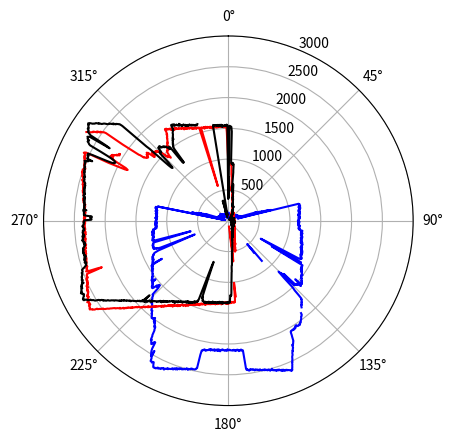

Source code (Python):
TOP_DATA = [86,
88,
72,
84,
124,
97,
83,
90,
83,
84,
93,
121,
79,
89,
82,
89,
83,
92,
94,
84,
92,
77,
77,
88,
81,
104,
74,
91,
88,
83,
76,
83,
89,
83,
89,
83,
85,
75,
65,
78,
85,
82,
86,
68,
79,
90,
105,
77,
80,
54,
64,
88,
80,
82,
88,
89,
86,
86,
90,
67,
85,
55,
92,
80,
95,
76,
91,
81,
98,
88,
94,
90,
87,
91,
89,
77,
76,
74,
86,
87,
84,
86,
89,
83,
87,
79,
101,
103,
101,
82,
100,
95,
103,
76,
84,
95,
101,
85,
94,
89,
106,
89,
98,
94,
91,
101,
97,
82,
89,
89,
86,
82,
71,
89,
101,
90,
85,
96,
101,
88,
100,
85,
94,
105,
95,
102,
101,
91,
99,
92,
87,
83,
87,
93,
83,
116,
93,
92,
87,
97,
91,
93,
99,
103,
94,
88,
99,
85,
93,
94,
90,
96,
93,
79,
105,
86,
98,
83,
100,
106,
89,
90,
91,
82,
100,
80,
83,
94,
88,
82,
75,
82,
97,
86,
85,
99,
96,
83,
88,
92,
82,
85,
88,
81,
82,
88,
120,
92,
71,
82,
95,
95,
83,
89,
85,
67,
121,
96,
75,
85,
95,
84,
82,
79,
65,
94,
93,
86,
93,
88,
87,
90,
86,
97,
94,
84,
103,
103,
101,
101,
96,
94,
97,
105,
100,
104,
109,
106,
99,
108,
100,
91,
102,
108,
117,
104,
126,
129,
116,
114,
113,
120,
122,
122,
129,
115,
128,
117,
121,
116,
124,
144,
139,
119,
135,
120,
125,
138,
144,
152,
137,
141,
148,
138,
144,
152,
150,
158,
153,
155,
145,
161,
145,
132,
151,
158,
148,
149,
162,
150,
142,
156,
165,
164,
142,
157,
153,
155,
147,
161,
144,
160,
148,
165,
157,
175,
163,
157,
165,
161,
152,
154,
156,
154,
137,
159,
150,
167,
142,
144,
151,
160,
140,
152,
151,
146,
150,
152,
147,
153,
151,
171,
147,
134,
150,
142,
149,
157,
162,
163,
156,
168,
175,
198,
190,
201,
203,
192,
191,
206,
205,
186,
192,
193,
199,
194,
199,
200,
185,
181,
210,
181,
197,
209,
189,
203,
218,
233,
235,
240,
264,
276,
347,
406,
430,
472,
450,
463,
479,
522,
517,
527,
565,
560,
557,
650,
654,
650,
595,
718,
170,
155,
1173,
1170,
1171,
1188,
1177,
1174,
1174,
1181,
1175,
1168,
1191,
1176,
1173,
1158,
1173,
1184,
1169,
1164,
1188,
1175,
1161,
1168,
1166,
1160,
1170,
1149,
1151,
1164,
1156,
1160,
1147,
1159,
1173,
1158,
1152,
1162,
1156,
1153,
1150,
1147,
1166,
1169,
1142,
1151,
1137,
1151,
1145,
1137,
1160,
1159,
1146,
1155,
1162,
1148,
1142,
1141,
1156,
1147,
1140,
1160,
1154,
1146,
1144,
1140,
1142,
1144,
1139,
1129,
1127,
1145,
1139,
1151,
1156,
1153,
1135,
1145,
1145,
1152,
1135,
1135,
1132,
1141,
1137,
1141,
1137,
1148,
1158,
1143,
1138,
1162,
1149,
1156,
1152,
1155,
1148,
1156,
1160,
1153,
1144,
1156,
1161,
1149,
1167,
1165,
1162,
1183,
1203,
1214,
1209,
1198,
1194,
1202,
1190,
1213,
1194,
1205,
1207,
1222,
1209,
1214,
1195,
1213,
1217,
1209,
1207,
1203,
1201,
1214,
1226,
1220,
1226,
1231,
1220,
1223,
1219,
1206,
1232,
1231,
1223,
1219,
1222,
1223,
1222,
1221,
1216,
1241,
1237,
1221,
1226,
1234,
1252,
1243,
1224,
1230,
1244,
1259,
1265,
1255,
1252,
1259,
1252,
1265,
1258,
1256,
1257,
1254,
1266,
1252,
1275,
1248,
1273,
1256,
1260,
1280,
1281,
1263,
1268,
1283,
1294,
1282,
1277,
1299,
1304,
1284,
1299,
1288,
1310,
1309,
1303,
1300,
1303,
1291,
1306,
1313,
1313,
1292,
1305,
1314,
1308,
1307,
1321,
1313,
1329,
1317,
1339,
1338,
1333,
1334,
1322,
1303,
824,
700,
646,
601,
647,
710,
916,
1355,
1363,
1315,
835,
819,
986,
1404,
1402,
1402,
1398,
1410,
1405,
1401,
1416,
1409,
1412,
1416,
1410,
1429,
1424,
1413,
1435,
1440,
1451,
1438,
1452,
1443,
1454,
1458,
1466,
1473,
1478,
1493,
1482,
1473,
1482,
1487,
1483,
1491,
1490,
1491,
1514,
1504,
1511,
1524,
1526,
1531,
1539,
1532,
1545,
1551,
1559,
1548,
1554,
1573,
1565,
1570,
1443,
1489,
1547,
1572,
1584,
1531,
1530,
1529,
1512,
1529,
1500,
1513,
1503,
1247,
1311,
1499,
1480,
1312,
1203,
1224,
1196,
1160,
1223,
1303,
1485,
1533,
1560,
1656,
1729,
1744,
1738,
1754,
1770,
1776,
1781,
1775,
1787,
1797,
1814,
1803,
1805,
1817,
1833,
1841,
-1,
848,
598,
582,
586,
487,
622,
660,
-1,
1908,
1936,
1939,
1948,
1952,
1952,
1964,
1979,
1985,
1988,
1994,
2000,
2008,
2021,
2021,
2021,
2034,
2038,
2033,
2051,
2042,
2048,
2046,
2047,
2048,
2034,
2021,
2024,
2033,
2027,
2048,
2054,
2043,
2048,
2062,
2052,
2052,
2064,
2058,
2053,
2058,
2058,
2057,
2065,
2063,
2079,
2121,
2149,
2185,
2220,
2226,
2242,
2254,
2265,
2276,
2265,
2315,
2322,
2334,
2358,
2352,
2374,
2384,
2414,
2425,
2434,
2453,
2480,
2489,
2519,
2522,
2554,
2569,
2593,
2608,
2636,
2630,
2646,
2630,
2626,
2618,
2613,
2610,
2611,
2597,
2604,
2594,
2591,
2604,
2583,
2577,
2593,
2570,
2587,
2568,
2572,
2560,
2552,
2563,
2549,
2552,
2545,
2561,
2542,
2544,
2536,
2539,
2530,
2533,
2504,
2514,
2519,
2521,
2527,
2516,
2502,
2511,
2501,
2510,
2498,
2499,
2499,
2483,
2496,
2491,
2482,
2483,
2488,
2484,
2484,
2477,
2466,
2479,
2474,
2474,
2462,
2464,
2462,
2463,
2453,
2454,
2466,
2457,
2448,
2442,
2450,
2448,
2445,
2434,
2442,
2440,
2456,
2443,
2450,
2439,
2426,
2439,
2415,
2261,
2118,
2115,
2115,
2120,
2100,
2112,
2112,
2106,
2118,
2123,
2115,
2099,
2105,
2098,
2105,
2103,
2118,
2110,
2100,
2108,
2096,
2103,
2109,
2103,
2104,
2106,
2104,
2100,
2102,
2094,
2095,
2104,
2102,
2103,
2086,
2108,
2099,
2108,
2108,
2110,
2100,
2105,
2105,
2102,
2096,
2090,
2105,
2098,
2100,
2105,
2123,
2109,
2107,
2095,
2117,
2098,
2119,
2098,
2102,
2115,
2109,
2104,
2124,
2100,
2114,
2117,
2107,
2118,
2116,
2109,
2103,
2126,
2111,
2106,
2110,
2114,
2123,
2127,
2125,
2130,
2134,
2133,
2143,
2128,
2126,
2124,
2134,
2141,
2138,
2148,
2150,
2219,
2447,
2449,
2468,
2471,
2476,
2475,
2475,
2478,
2479,
2472,
2481,
2475,
2490,
2490,
2493,
2488,
2508,
2503,
2490,
2489,
2502,
2513,
2508,
2507,
2518,
2521,
2523,
2528,
2518,
2526,
2520,
2537,
2527,
2529,
2544,
2555,
2536,
2537,
2562,
2551,
2550,
2555,
2576,
2568,
2561,
2577,
2582,
2583,
2587,
2588,
2595,
2603,
2587,
2600,
2609,
2610,
2613,
2633,
2625,
2611,
2622,
2628,
2625,
2647,
2645,
2641,
2646,
2658,
2644,
2649,
2664,
2670,
2673,
2667,
2673,
2673,
2669,
2647,
2626,
2598,
2596,
2601,
2616,
2604,
2597,
2604,
2556,
2542,
2431,
2529,
2504,
2491,
2474,
2450,
2414,
2305,
2302,
2307,
2341,
2342,
2361,
2343,
2338,
2322,
2296,
2310,
2287,
2242,
2230,
2191,
2145,
2136,
2104,
2090,
2088,
2102,
2081,
2062,
2052,
2035,
2049,
2044,
2013,
2032,
1998,
1976,
1983,
1995,
2009,
2000,
2003,
2012,
2007,
1992,
1987,
1971,
1961,
1953,
1960,
1939,
1929,
1912,
1921,
1919,
1914,
1898,
1886,
1879,
1865,
1865,
1848,
1848,
1832,
1827,
1827,
1831,
1824,
1808,
1804,
1784,
1783,
1778,
1762,
1757,
1753,
1734,
1727,
1720,
1717,
1719,
1644,
1578,
1555,
1539,
1544,
1525,
1583,
1577,
1569,
1559,
1594,
1633,
1648,
1649,
1650,
1642,
1626,
1638,
1615,
1604,
1610,
1600,
1588,
1587,
1596,
1594,
1516,
1550,
1570,
1580,
1579,
1564,
1574,
1548,
1551,
1555,
1541,
1546,
1525,
1530,
1521,
1518,
1516,
1508,
1497,
1503,
1502,
1500,
1494,
1487,
1483,
1482,
1474,
1476,
1481,
1475,
1463,
1450,
1461,
1457,
1459,
1455,
1460,
1434,
1437,
1433,
1436,
1429,
1449,
1434,
1361,
1243,
1416,
1417,
1404,
1406,
1397,
1393,
1399,
1390,
1390,
1378,
1382,
1363,
1386,
1374,
1370,
1378,
1366,
1360,
1364,
1372,
1360,
1356,
1360,
1348,
1338,
1344,
1339,
1326,
1326,
1321,
1311,
1294,
1255,
1233,
964,
699,
593,
590,
725,
1072,
1184,
1218,
1250,
1244,
1295,
1291,
1280,
1277,
1284,
1300,
1300,
1297,
1293,
1283,
1283,
1291,
1289,
1297,
1288,
1281,
1276,
1287,
1279,
1280,
1271,
1271,
1268,
1254,
860,
689,
637,
709,
918,
1252,
1269,
1274,
1251,
1252,
1272,
1266,
1263,
1260,
1258,
1247,
1263,
1249,
1254,
1243,
1248,
1233,
1239,
1244,
1254,
1244,
1255,
1240,
1246,
1252,
1231,
1224,
1251,
1239,
1239,
1234,
1222,
1254,
1254,
1238,
1220,
1245,
1226,
1233,
1219,
1224,
1227,
1232,
1201,
1186,
1194,
1179,
1168,
1171,
1190,
1183,
1178,
1175,
1181,
1163,
1171,
1178,
1191,
1175,
1175,
1167,
1179,
1192,
1169,
1182,
1179,
1186,
1161,
1169,
1161,
1174,
1189,
1172,
1173,
1176,
1175,
1180,
1167,
1175,
1168,
1175,
1173,
1176,
1163,
1161,
1166,
1191,
1165,
1170,
1166,
1168,
1179,
1156,
1171,
1162,
1172,
1170,
1167,
1179,
1174,
1175,
1167,
1162,
1186,
1178,
1183,
1162,
1166,
1165,
1173,
1173,
1174,
1184,
1195,
1186,
1166,
1165,
1182,
1175,
1182,
1173,
1179,
1185,
1200,
1177,
1190,
1185,
1204,
1191,
1191,
-1,
112,
1171,
86,
79,
63,
97,
614,
554,
565,
596,
51,
74,
524,
537,
478,
488,
459,
450,
465,
414,
431,
395,
381,
396,
384,
394,
361,
363,
270,
112,
99,
103,
105,
94,
102,
81,
94,
106,
89,
96,
92,
98,
99,
79,
97,
108,
78,
90,
91,
82,
89,
85,
87,
95,
127,
83,
97,
92,
107,
125,
143,
135,
132,
147,
136,
159,
173,
150,
167,
157,
175,
160,
172,
169,
164,
160,
133,
122,
129,
136,
143,
153,
151,
125,
139,
140,
140,
124,
129,
140,
145,
137,
132,
138,
142,
144,
140,
157,
148,
149,
142,
142,
140,
132,
158,
145,
157,
152,
151,
156,
151,
138,
148,
148,
158,
145,
149,
148,
145,
153,
158,
142,
156,
154,
154,
150,
167,
144,
150,
155,
168,
151,
145,
153,
162,
159,
144,
149,
167,
166,
152,
156,
153,
138,
159,
147,
155,
148,
148,
160,
160,
151,
144,
128,
136,
143,
132,
143,
121,
138,
136,
142,
145,
137,
137,
124,
135,
124,
137,
139,
117,
122,
130,
125,
116,
120,
130,
114,
103,
123,
136,
116,
127,
120,
122,
120,
117,
113,
96,
132,
122,
89,
111,
94,
99,
115,
122,
97,
100,
121,
113,
116,
110,
123,
98,
91,
105,
95,
100,
98,
99,
117,
125,
90,
116,
114,
95,
100,
109,
100,
91,
107,
95,
99,
109,
109,
120,
104,
106,
89,
103,
82,
99,
88,
78,
85,
91,
87,
93,
86,
100,
107,
96,
104,
101,
82,
81,
104,
115,
95,
96,
90,
102,
94,
109,
97,
103,
96,
99,
97,
100,
98,
97,
105,
102,
106,
95,
106,
110,
114,
110,
112,
102,
93,
101,
88,
98,
84,
94,
114,
112,
101,
105,
90,
97,
93,
102,
94,
97,
87,
107,
87,
86,
78,
87,
89,
83,
70,
96,
91,
74,
74,
59,
92,
80,
85,
90,
68,
100,
84,
79,
77,
93,
78,
92,
95,
69,
95,
93,
86,
81,
46,
90,
89,
94,
78,
77,
81,
88,
95,
77,
87,
74,
95,
82,
92,
91,
100,
86,
85,
80,
78,
96,
87,
95,
83,
78,
83,
96,
101,
100,
94,
81,
84,
83,
82,
92,
81,
80,
93,
87,
94,
89,
79,
87,
86,
85,
82,
84,
93,
79,
71,
103,
97,
92,
83,
92,
77,
100,
82,
93,
113,
83,
94,
97,
80,
91,
111,
90,
88,
88,
88,
85,
130]
RIGHT_DATA = [406,
681,
374,
1540,
1541,
1538,
1537,
1532,
1521,
1525,
1489,
1449,
1127,
980,
947,
939,
926,
934,
936,
942,
920,
925,
940,
910,
928,
917,
922,
898,
816,
793,
671,
554,
480,
477,
487,
512,
572,
602,
587,
586,
578,
551,
529,
522,
498,
478,
470,
478,
469,
450,
424,
421,
405,
372,
388,
401,
370,
348,
365,
361,
361,
365,
355,
348,
346,
332,
314,
310,
301,
291,
289,
281,
300,
280,
276,
282,
275,
256,
278,
249,
251,
244,
250,
266,
248,
250,
239,
248,
244,
244,
251,
239,
234,
227,
242,
235,
243,
233,
238,
244,
230,
225,
217,
212,
203,
199,
200,
186,
189,
195,
183,
201,
182,
180,
187,
182,
181,
176,
193,
179,
167,
157,
180,
178,
166,
158,
171,
154,
170,
161,
159,
155,
157,
161,
149,
165,
162,
153,
156,
149,
145,
137,
141,
147,
139,
136,
131,
140,
131,
128,
105,
111,
130,
108,
121,
113,
99,
107,
103,
113,
103,
86,
93,
93,
78,
88,
71,
85,
116,
93,
74,
69,
60,
70,
62,
65,
65,
70,
50,
95,
87,
56,
61,
49,
41,
47,
40,
46,
66,
56,
33,
37,
62,
36,
54,
39,
53,
40,
32,
39,
33,
29,
38,
35,
37,
28,
46,
35,
34,
34,
29,
24,
49,
46,
39,
36,
39,
40,
52,
35,
58,
43,
48,
35,
38,
24,
42,
33,
31,
69,
31,
28,
52,
41,
29,
57,
53,
38,
30,
50,
28,
31,
37,
42,
41,
35,
50,
40,
42,
46,
34,
36,
42,
50,
40,
33,
36,
32,
35,
39,
35,
36,
37,
32,
34,
47,
50,
40,
31,
38,
60,
52,
37,
49,
45,
44,
43,
50,
41,
49,
49,
37,
41,
39,
41,
43,
43,
40,
45,
55,
55,
52,
58,
45,
59,
57,
55,
56,
61,
52,
63,
51,
54,
52,
64,
48,
48,
49,
65,
60,
63,
64,
71,
65,
49,
72,
53,
78,
66,
85,
77,
72,
65,
66,
90,
79,
60,
103,
67,
99,
73,
89,
87,
80,
80,
67,
83,
72,
69,
82,
72,
71,
85,
79,
62,
76,
73,
65,
74,
70,
106,
87,
74,
73,
68,
92,
70,
62,
73,
71,
81,
68,
63,
79,
68,
60,
84,
65,
99,
54,
85,
84,
82,
74,
78,
69,
68,
83,
74,
75,
79,
71,
81,
76,
81,
70,
74,
65,
60,
66,
67,
80,
63,
71,
78,
66,
68,
70,
76,
71,
61,
71,
68,
70,
70,
57,
70,
64,
61,
66,
63,
66,
67,
65,
66,
65,
53,
64,
63,
65,
74,
64,
70,
55,
64,
69,
62,
71,
50,
77,
70,
58,
83,
71,
73,
70,
77,
62,
73,
61,
80,
69,
61,
77,
60,
72,
69,
74,
73,
75,
69,
75,
98,
67,
78,
75,
76,
93,
63,
77,
78,
70,
61,
66,
69,
68,
79,
74,
71,
69,
78,
80,
75,
77,
64,
76,
74,
77,
75,
84,
70,
72,
105,
89,
69,
80,
62,
70,
78,
75,
83,
69,
80,
72,
43,
62,
57,
59,
68,
63,
67,
81,
68,
68,
55,
66,
58,
76,
111,
82,
74,
85,
75,
66,
72,
82,
67,
68,
81,
84,
67,
85,
83,
84,
83,
67,
76,
77,
76,
76,
109,
70,
87,
65,
71,
89,
64,
78,
80,
77,
68,
63,
75,
87,
80,
72,
70,
66,
63,
102,
64,
62,
71,
60,
60,
96,
59,
73,
74,
53,
71,
64,
61,
57,
72,
60,
46,
66,
68,
64,
73,
60,
85,
64,
51,
65,
80,
65,
52,
67,
71,
55,
57,
80,
76,
67,
105,
76,
79,
84,
77,
76,
65,
74,
74,
72,
99,
90,
65,
72,
84,
64,
76,
73,
98,
90,
90,
71,
77,
103,
82,
81,
77,
90,
69,
71,
81,
98,
62,
67,
89,
103,
78,
76,
79,
93,
89,
74,
89,
72,
87,
85,
102,
67,
81,
97,
72,
78,
86,
80,
94,
92,
84,
89,
109,
81,
87,
79,
86,
80,
96,
96,
77,
115,
86,
94,
84,
85,
85,
76,
87,
93,
85,
81,
84,
80,
107,
100,
74,
92,
102,
124,
88,
86,
110,
110,
98,
95,
102,
91,
90,
97,
93,
92,
81,
81,
96,
86,
92,
119,
95,
80,
92,
93,
86,
102,
82,
109,
108,
105,
108,
98,
89,
92,
108,
115,
107,
103,
87,
104,
114,
96,
115,
93,
92,
95,
97,
106,
131,
107,
109,
134,
94,
112,
109,
98,
109,
108,
106,
116,
128,
118,
105,
108,
113,
111,
132,
113,
99,
103,
114,
129,
128,
124,
140,
127,
139,
152,
154,
138,
150,
147,
152,
153,
150,
154,
144,
143,
153,
148,
161,
141,
157,
148,
152,
159,
151,
153,
154,
148,
157,
150,
157,
152,
143,
152,
150,
151,
159,
150,
133,
163,
157,
163,
157,
151,
150,
135,
152,
170,
160,
167,
177,
172,
174,
171,
189,
181,
171,
190,
199,
211,
205,
195,
206,
185,
219,
207,
189,
204,
198,
220,
223,
224,
211,
221,
225,
236,
229,
257,
256,
256,
269,
274,
267,
259,
249,
246,
271,
256,
272,
272,
259,
267,
268,
267,
275,
288,
284,
292,
284,
300,
309,
321,
316,
320,
327,
344,
365,
368,
375,
374,
383,
384,
397,
412,
417,
434,
435,
437,
442,
466,
482,
489,
503,
509,
493,
514,
521,
528,
552,
594,
590,
613,
637,
662,
671,
725,
726,
733,
753,
827,
840,
875,
919,
970,
1020,
1094,
1171,
1216,
1208,
1218,
1208,
1229,
1278,
1321,
1315,
1330,
1334,
1335,
1339,
1317,
1330,
1325,
1339,
1340,
1327,
1330,
1337,
1328,
1332,
1333,
1330,
1338,
1333,
1334,
1339,
1340,
1326,
1330,
1348,
1332,
1320,
1345,
1325,
1324,
1334,
1333,
1338,
1340,
1347,
1322,
1345,
1330,
1344,
1327,
1344,
1342,
1336,
1336,
1346,
1355,
1347,
1348,
1338,
1351,
1347,
1339,
1338,
1358,
1344,
1340,
1344,
1353,
1352,
1335,
1359,
1365,
1359,
1357,
1357,
1356,
1357,
1369,
1364,
1351,
1359,
1375,
1365,
1353,
1365,
1368,
1370,
1363,
1373,
1367,
1374,
1376,
1386,
1369,
1368,
1367,
1386,
1381,
1375,
1377,
1375,
1365,
1358,
1368,
1364,
1335,
1322,
1306,
1324,
1184,
1030,
795,
729,
709,
760,
786,
972,
1357,
1406,
1390,
1402,
1418,
1420,
1418,
1416,
1439,
1431,
1417,
1433,
1425,
1441,
1436,
1456,
1459,
1444,
1444,
1454,
1462,
1453,
1475,
1454,
1457,
1478,
1471,
1478,
1479,
1459,
1460,
1490,
1474,
1471,
1494,
1485,
1482,
1495,
1489,
1497,
1503,
1502,
1500,
1523,
1510,
1519,
1515,
1519,
1518,
1516,
1528,
1526,
1534,
1537,
1541,
1553,
1535,
1561,
1554,
1559,
1555,
1555,
1585,
1567,
1593,
1575,
1590,
1580,
1593,
1583,
1594,
1595,
1589,
1594,
1602,
1611,
1616,
1622,
1627,
1619,
1630,
1638,
1652,
1652,
1641,
1655,
1664,
1656,
1663,
1662,
1688,
1673,
1672,
1693,
1714,
1692,
1696,
1709,
1715,
1706,
1723,
1735,
1734,
1740,
1756,
1751,
1755,
1759,
1765,
1765,
1775,
1777,
1781,
1802,
1802,
1818,
1812,
1799,
1830,
1829,
1818,
1831,
1856,
1845,
1870,
1860,
1888,
1882,
1887,
1904,
1762,
1841,
1919,
1902,
1928,
1941,
1937,
1940,
1955,
1962,
1963,
1984,
1991,
1993,
2002,
2011,
2016,
2019,
2026,
2045,
2058,
2050,
2068,
2067,
2078,
2086,
2099,
2097,
2118,
2121,
2136,
2128,
2150,
2172,
2163,
2193,
2191,
2205,
2215,
2222,
2232,
2239,
2263,
2265,
2274,
2289,
2297,
2319,
2328,
2336,
2340,
2370,
2379,
2382,
2410,
2406,
2414,
2424,
2454,
2456,
2466,
2486,
2516,
2528,
2535,
2543,
2563,
2574,
2577,
2609,
2627,
2630,
2636,
2678,
2683,
2670,
2680,
2668,
2662,
2645,
2642,
2638,
2643,
2631,
2652,
2653,
2668,
2650,
2655,
2640,
2640,
2637,
2633,
2612,
2624,
2622,
2607,
2614,
2596,
2602,
2590,
2557,
2576,
2578,
2569,
2565,
2552,
2568,
2557,
2559,
2553,
2547,
2553,
2544,
2538,
2530,
2531,
2522,
2523,
2528,
2514,
2506,
2505,
2506,
2507,
2495,
2483,
2458,
2450,
2435,
2423,
2417,
2415,
2421,
2405,
2407,
2430,
2421,
2411,
2417,
2425,
2407,
2422,
2398,
2414,
2398,
2409,
2383,
2390,
2409,
2395,
2405,
2407,
2411,
2418,
2399,
2408,
2412,
2411,
2400,
2403,
2394,
2403,
2403,
2397,
2382,
2379,
2371,
2363,
2368,
2359,
2374,
2352,
2362,
2379,
2363,
2370,
2381,
2390,
2397,
2376,
2379,
2375,
2382,
2374,
2361,
2384,
2381,
2354,
2373,
2363,
2362,
2368,
2373,
2374,
2369,
2361,
2370,
2353,
2358,
2346,
2343,
2348,
2359,
2363,
2357,
2374,
2368,
2360,
2352,
2348,
2351,
2347,
2347,
2354,
2349,
2341,
2335,
2338,
2229,
2221,
2226,
2239,
2243,
2219,
2235,
2221,
2299,
2346,
2339,
2350,
2342,
2349,
2345,
2346,
2355,
2355,
2360,
2311,
2360,
2347,
2353,
2341,
2346,
2352,
2349,
2354,
2350,
2341,
2352,
2349,
2355,
2362,
2349,
2355,
2353,
2372,
2365,
2355,
2355,
2369,
2373,
2356,
2379,
2361,
2369,
2388,
2386,
2383,
2368,
2376,
2369,
2383,
2394,
2381,
2392,
2386,
2395,
2387,
2397,
2398,
2389,
2400,
2394,
2398,
2399,
2390,
2405,
2410,
2399,
2401,
2405,
2416,
2428,
2426,
2435,
2430,
2429,
2431,
2439,
2444,
2446,
2432,
2451,
2448,
2448,
2451,
2460,
2464,
2466,
2458,
2472,
2477,
2468,
2472,
2478,
2475,
2487,
2490,
2491,
2482,
2497,
2502,
2503,
2504,
2503,
2510,
2515,
2506,
2518,
2531,
2491,
2471,
2489,
2473,
2412,
2506,
2494,
2504,
2500,
2510,
2502,
2526,
2508,
2523,
2526,
2455,
2321,
2202,
2126,
2086,
2074,
2072,
2061,
2075,
2084,
2099,
2143,
2228,
2357,
2555,
2580,
2590,
2604,
2623,
2614,
2625,
2610,
2645,
2642,
2650,
2664,
2647,
2623,
2258,
2335,
2633,
2655,
2681,
2703,
2697,
2697,
2707,
2729,
2724,
2720,
2733,
2740,
2750,
2759,
2750,
2772,
2761,
2749,
2725,
2705,
2697,
2681,
2677,
2671,
2654,
2628,
2634,
2605,
2586,
2579,
2572,
2563,
2549,
2530,
2514,
2503,
2498,
2499,
2480,
2465,
2460,
2436,
2447,
2418,
2406,
2408,
2393,
2385,
2369,
2362,
2310,
2049,
1794,
1729,
1463,
1328,
1268,
1257,
1247,
1258,
1281,
1326,
1352,
1466,
1561,
1572,
1579,
1581,
1582,
1555,
1578,
1618,
1646,
1621,
1637,
1646,
1636,
1650,
1639,
1609,
1616,
1612,
1606,
1596,
1601,
1607,
1581,
1590,
1588,
1569,
1574,
1565,
1549,
1532,
1515,
1501,
1521,
1531,
1539,
1500,
1281,
1195,
1196,
1235,
1192,
1239,
1453,
1490,
1509,
1506,
1521,
1536,
1529,
1551,
1560,
1561,
1570,
1590,
1587,
1590,
1612,
1593,
1626,
1626,
1638,
1643,
1655,
1661,
1670,
1689,
1696,
1704,
1708,
1727,
1734,
1727,
1795,
1812,
1798,
1796,
1809,
1799,
1775,
1782,
1798,
1774,
1776,
1768,
1773,
1775,
1766,
1753,
1748,
1745,
1757,
1735,
1766,
1758,
1740,
1726,
1717,
1729,
1710,
1723,
1722,
1719,
1725,
1709,
1697,
1692,
1708,
1693,
1681,
1690,
1691,
1693,
1675,
1681,
1676,
1672,
1684,
1687,
1674,
1666,
1671,
1660,
1661,
1668,
1653,
1656,
1657,
1656,
1643,
1645,
1645,
1645,
1636,
1646,
1634,
1635,
1633,
1642,
1648,
-1,
62,
164,
102,
79,
129,
115,
144,
124,
337,
296,
282,
265,
130,
142,
134,
145,
138,
142,
141,
156,
284,
302,
334,
132,
109,
134,
109,
120,
126,
100,
124,
82,
133,
97,
107,
122,
111,
126,
99,
129,
119,
1558,
1572,
-1,
1560,
1557,
1565,
1569,
1565,
1558,
1559,
1556,
1565,
1554,
1563,
1556,
1566,
1542,
1560,
1558,
1558,
1548,
1564,
1549,
1541,
1547,
1563,
1538,
1526,
1555,
1541,
1536,
1543,
1544,
1538,
1545,
1554,
1543,
1546,
1544,
1549,
1541,
1561,
1547,
1550,
353,
706]
LEFT_DATA = [943,
911,
927,
915,
927,
921,
927,
921,
932,
930,
924,
925,
916,
924,
916,
912,
907,
848,
800,
749,
747,
721,
720,
696,
633,
534,
510,
496,
536,
555,
537,
529,
508,
519,
490,
481,
484,
500,
495,
479,
449,
433,
414,
405,
414,
398,
380,
405,
389,
376,
384,
368,
366,
371,
348,
372,
370,
367,
344,
343,
331,
336,
319,
306,
307,
305,
307,
303,
288,
280,
287,
289,
274,
287,
275,
266,
257,
255,
258,
237,
264,
243,
251,
250,
256,
248,
243,
253,
248,
252,
231,
216,
223,
221,
214,
210,
205,
204,
166,
185,
180,
167,
185,
172,
179,
154,
162,
166,
174,
122,
147,
142,
123,
114,
127,
106,
116,
109,
103,
100,
88,
105,
100,
120,
111,
102,
95,
91,
101,
101,
94,
108,
106,
135,
112,
125,
132,
124,
128,
134,
139,
124,
125,
144,
150,
142,
127,
135,
143,
143,
155,
153,
128,
127,
133,
142,
137,
137,
148,
145,
141,
143,
151,
132,
158,
144,
149,
137,
132,
134,
145,
152,
151,
135,
153,
138,
148,
146,
119,
142,
126,
142,
128,
132,
134,
127,
136,
132,
141,
134,
128,
134,
122,
137,
129,
137,
133,
142,
134,
110,
132,
137,
114,
120,
124,
107,
120,
91,
126,
112,
115,
119,
117,
117,
110,
127,
101,
117,
126,
113,
100,
105,
118,
113,
113,
109,
113,
108,
95,
106,
97,
110,
132,
100,
100,
107,
105,
99,
90,
99,
90,
106,
110,
108,
99,
109,
112,
91,
117,
105,
108,
99,
106,
87,
104,
103,
101,
99,
89,
105,
93,
104,
87,
97,
94,
103,
97,
92,
103,
101,
96,
105,
95,
83,
89,
91,
97,
92,
97,
94,
90,
100,
91,
96,
90,
84,
92,
95,
89,
92,
87,
86,
86,
99,
88,
102,
92,
95,
74,
94,
96,
88,
91,
92,
91,
88,
89,
91,
86,
97,
83,
80,
95,
82,
74,
84,
74,
92,
80,
79,
92,
84,
86,
74,
90,
71,
79,
74,
86,
77,
91,
81,
86,
67,
98,
96,
85,
81,
75,
85,
85,
77,
80,
81,
87,
94,
99,
77,
80,
87,
86,
87,
85,
80,
92,
82,
79,
106,
77,
81,
77,
84,
77,
80,
70,
83,
94,
85,
88,
85,
65,
76,
96,
79,
66,
87,
69,
84,
78,
69,
74,
72,
73,
71,
73,
72,
84,
82,
89,
78,
85,
80,
73,
86,
83,
75,
99,
85,
88,
74,
96,
70,
88,
75,
82,
80,
89,
77,
77,
75,
70,
84,
68,
86,
76,
83,
68,
75,
82,
71,
91,
81,
88,
91,
83,
87,
80,
80,
79,
88,
83,
95,
77,
97,
89,
77,
84,
83,
75,
94,
89,
102,
75,
82,
82,
84,
89,
95,
90,
88,
88,
88,
88,
85,
85,
87,
90,
83,
103,
90,
94,
79,
84,
91,
83,
82,
93,
83,
86,
85,
84,
70,
87,
95,
85,
90,
76,
90,
80,
90,
82,
93,
61,
92,
82,
91,
85,
78,
98,
79,
83,
82,
92,
107,
99,
85,
86,
84,
87,
83,
88,
89,
85,
85,
88,
79,
79,
89,
88,
88,
88,
87,
74,
103,
89,
81,
71,
77,
96,
88,
90,
89,
88,
86,
75,
103,
94,
89,
99,
86,
81,
90,
85,
85,
82,
89,
84,
70,
88,
92,
94,
88,
85,
85,
78,
105,
93,
107,
82,
84,
84,
84,
83,
99,
93,
101,
98,
89,
91,
81,
90,
104,
84,
86,
82,
84,
92,
98,
74,
96,
86,
89,
101,
101,
92,
89,
91,
97,
106,
97,
92,
85,
97,
89,
93,
98,
108,
105,
110,
99,
94,
95,
96,
85,
87,
97,
106,
102,
106,
91,
98,
95,
96,
91,
91,
100,
89,
109,
88,
103,
100,
92,
102,
101,
95,
95,
100,
107,
104,
108,
95,
89,
95,
91,
101,
94,
113,
106,
97,
101,
97,
97,
117,
117,
106,
98,
103,
106,
99,
104,
111,
118,
103,
109,
113,
120,
104,
126,
116,
106,
106,
119,
110,
113,
116,
117,
107,
111,
115,
117,
116,
115,
125,
120,
135,
126,
108,
116,
123,
125,
119,
122,
129,
120,
117,
111,
128,
120,
112,
115,
142,
119,
131,
118,
120,
118,
125,
136,
122,
144,
122,
135,
157,
133,
130,
139,
137,
148,
155,
134,
158,
147,
164,
162,
151,
151,
163,
161,
159,
167,
164,
168,
150,
151,
171,
164,
157,
162,
167,
163,
171,
169,
171,
163,
164,
172,
162,
166,
181,
181,
157,
171,
172,
182,
160,
162,
171,
175,
176,
166,
175,
183,
175,
174,
171,
184,
181,
181,
181,
179,
176,
187,
202,
190,
189,
182,
198,
189,
183,
201,
191,
196,
187,
195,
200,
214,
201,
211,
217,
208,
208,
214,
207,
238,
229,
219,
225,
227,
224,
249,
236,
256,
267,
272,
257,
268,
253,
268,
256,
268,
261,
272,
256,
269,
265,
269,
263,
269,
273,
263,
296,
294,
285,
302,
296,
304,
303,
316,
307,
322,
327,
338,
344,
326,
354,
373,
398,
385,
381,
386,
384,
401,
404,
411,
410,
416,
421,
422,
449,
454,
441,
459,
480,
502,
465,
478,
482,
491,
504,
513,
503,
484,
456,
409,
363,
380,
323,
304,
271,
235,
250,
236,
207,
205,
211,
201,
187,
185,
188,
228,
316,
466,
490,
577,
605,
651,
665,
127,
114,
112,
95,
-1,
1234,
1137,
1012,
1090,
1280,
1327,
1319,
1321,
1333,
1330,
1323,
1317,
1327,
1330,
1330,
1326,
1321,
1317,
1329,
1322,
1339,
1317,
1323,
1332,
1330,
1341,
1315,
1337,
1329,
1350,
1318,
1339,
1328,
1332,
1351,
1328,
1346,
1327,
1341,
1329,
1337,
1331,
1336,
1329,
1345,
1341,
1330,
1335,
1341,
1341,
1355,
1336,
1362,
1345,
1342,
1339,
1340,
1345,
1343,
1348,
1353,
1342,
1347,
1357,
1350,
1365,
1351,
1356,
1361,
1349,
1351,
1346,
1375,
1359,
1352,
1359,
1358,
1343,
1371,
1365,
1360,
1366,
1377,
1362,
1379,
1367,
1369,
1384,
1378,
1386,
1365,
1385,
1373,
1392,
1373,
1390,
1388,
1388,
1366,
1385,
1401,
1391,
1393,
1388,
1412,
1397,
1416,
1398,
1396,
1407,
1404,
1404,
1418,
1415,
1419,
1419,
1425,
1413,
1411,
1427,
1432,
1424,
1422,
1451,
1434,
1433,
1444,
1437,
1443,
1454,
1448,
1444,
1450,
1453,
1451,
1471,
1455,
1471,
1459,
1468,
1453,
1479,
1474,
1477,
1479,
1488,
1475,
1495,
1484,
1493,
1489,
1503,
1497,
1513,
1505,
1529,
1526,
1518,
1524,
1528,
1523,
1550,
1537,
1540,
1535,
1535,
1542,
1560,
1546,
1560,
1557,
1557,
1566,
1553,
1562,
1567,
1592,
1582,
1601,
1582,
1605,
1599,
1615,
1598,
1606,
1602,
1614,
1626,
1624,
1624,
1632,
1643,
1631,
1663,
1634,
1641,
1651,
1654,
1656,
1676,
1659,
1669,
1682,
1680,
1691,
1680,
1703,
1700,
1715,
1716,
1718,
1730,
1717,
1747,
1728,
1749,
1754,
1769,
1747,
1771,
1768,
1774,
1779,
1785,
1786,
1803,
1806,
1806,
1820,
1819,
1838,
1826,
1851,
1846,
1844,
1856,
1863,
1880,
1873,
1884,
1889,
1907,
1898,
1920,
1905,
1925,
1930,
1946,
1939,
1958,
1957,
1957,
1984,
1978,
1998,
2000,
2007,
2016,
2016,
2018,
2039,
2044,
2041,
2059,
2062,
2080,
2090,
2106,
2096,
2121,
2120,
2137,
2140,
2155,
2154,
2181,
2179,
2203,
2217,
2209,
2220,
2240,
2253,
2265,
2256,
2277,
2284,
2293,
2306,
2322,
2324,
2334,
2349,
2366,
2376,
2387,
2407,
2417,
2426,
2443,
2463,
2472,
2483,
2484,
2509,
2520,
2533,
2551,
2565,
2565,
2606,
2618,
2636,
2635,
2653,
2672,
2660,
2664,
2654,
2649,
2649,
2653,
2620,
2630,
2633,
2621,
2618,
2633,
2646,
2618,
2618,
2619,
2609,
2606,
2598,
2579,
2593,
2602,
2588,
2595,
2569,
2571,
2556,
2562,
2547,
2550,
2560,
2542,
2553,
2545,
2543,
2523,
2533,
2523,
2537,
2529,
2504,
2510,
2500,
2504,
2489,
2502,
2497,
2483,
2497,
2493,
2487,
2490,
2459,
2462,
2470,
2463,
2465,
2464,
2454,
2451,
2290,
2189,
2249,
2409,
2452,
2437,
2423,
2432,
2424,
2432,
2423,
2425,
2406,
2421,
2412,
2421,
2414,
2418,
2409,
2402,
2401,
2394,
2411,
2401,
2394,
2388,
2389,
2385,
2381,
2400,
2383,
2389,
2379,
2391,
2382,
2382,
2373,
2368,
2378,
2376,
2373,
2374,
2363,
2377,
2375,
2373,
2371,
2353,
2365,
2354,
2356,
2356,
2357,
2362,
2342,
2343,
2355,
2359,
2365,
2349,
2347,
2343,
2346,
2343,
2347,
2336,
2344,
2335,
2345,
2342,
2342,
2337,
2345,
2340,
2355,
2321,
2343,
2343,
2338,
2322,
2332,
2332,
2337,
2338,
2330,
2327,
2344,
2327,
2333,
2339,
2333,
2334,
2333,
2332,
2331,
2330,
2330,
2325,
2333,
2340,
2322,
2355,
2332,
2339,
2341,
2338,
2330,
2348,
2324,
2325,
2343,
2333,
2330,
2343,
2331,
2328,
2332,
2331,
2320,
2334,
2332,
2340,
2332,
2336,
2334,
2346,
2340,
2348,
2336,
2344,
2334,
2343,
2352,
2350,
2335,
2357,
2355,
2358,
2371,
2371,
2370,
2362,
2377,
2368,
2385,
2373,
2383,
2368,
2377,
2373,
2373,
2387,
2378,
2392,
2383,
2387,
2398,
2407,
2408,
2404,
2415,
2414,
2401,
2414,
2411,
2402,
2419,
2422,
2416,
2424,
2418,
2420,
2441,
2431,
2438,
2439,
2442,
2436,
2444,
2458,
2466,
2459,
2455,
2454,
2460,
2460,
2470,
2484,
2484,
2477,
2477,
2489,
2494,
2502,
2503,
2496,
2505,
2501,
2493,
2508,
2495,
2478,
2468,
2480,
2496,
2489,
2492,
2507,
2496,
2511,
2514,
2497,
2520,
2516,
2520,
2528,
2534,
2525,
2541,
2548,
2541,
2557,
2561,
2548,
2565,
2556,
2560,
2574,
2594,
2584,
2562,
2159,
2053,
1936,
1877,
1841,
1831,
1855,
1872,
1949,
2021,
2076,
2136,
2126,
2171,
2186,
2172,
2138,
2176,
2150,
2166,
2132,
2132,
2121,
2093,
2107,
2074,
2061,
2071,
2082,
2068,
-1,
2718,
2706,
2678,
2667,
2651,
2641,
2625,
2630,
2610,
2587,
2565,
2579,
2556,
2521,
2532,
2512,
2490,
2483,
2444,
2114,
2006,
1893,
1806,
1785,
1714,
1718,
1698,
1680,
1674,
1676,
1679,
1659,
1662,
1681,
1679,
1709,
1701,
1696,
1694,
1727,
1703,
1709,
1651,
1608,
1582,
1593,
1593,
1594,
1597,
1667,
1638,
1645,
1646,
1649,
1623,
1644,
1631,
1633,
1615,
1622,
1631,
1600,
1613,
1594,
1594,
1589,
1588,
1561,
1531,
1513,
1464,
1470,
1424,
1434,
1444,
1436,
1417,
1408,
1386,
1435,
1453,
1489,
1494,
1511,
1506,
1506,
1505,
1514,
1526,
1519,
1542,
1536,
1565,
1555,
1569,
1561,
1574,
1594,
1597,
1603,
1598,
1615,
1615,
1628,
1636,
1646,
1663,
1661,
1683,
1682,
1691,
1696,
1725,
1715,
1738,
1749,
1805,
1799,
1808,
1793,
1803,
1782,
1776,
1783,
1777,
1778,
1768,
1771,
1751,
1770,
1762,
1730,
1756,
1746,
1748,
1746,
1721,
1739,
1717,
1735,
1737,
1714,
1729,
1716,
1719,
1705,
1702,
1703,
1696,
1704,
1705,
1692,
1688,
1686,
1678,
1684,
1678,
1689,
1679,
1667,
1662,
1648,
1667,
1649,
1664,
1645,
1654,
1643,
1644,
1637,
1643,
1639,
1652,
1636,
1630,
1624,
1640,
1628,
1629,
1622,
1629,
1631,
1607,
1621,
1604,
1616,
1604,
1608,
1594,
1612,
1601,
1602,
1591,
1606,
1583,
1593,
1586,
1587,
1595,
1592,
1582,
1578,
1586,
1584,
672,
590,
625,
754,
1559,
1579,
1569,
1564,
1565,
1570,
1565,
1563,
1552,
1572,
1545,
1555,
1552,
1559,
1570,
1560,
1552,
1547,
1550,
1562,
1557,
1549,
1549,
1554,
1548,
1548,
1536,
1557,
1534,
1550,
1545,
1544,
1549,
1520,
1542,
1540,
1545,
1529,
1550,
1532,
1531,
1536,
1544,
1532,
1540,
1533,
1524,
1536,
1533,
1529,
1526,
1530,
1535,
1535,
1533,
1530,
1539,
1533,
1541,
1538,
1540,
1530,
1529,
1543,
1535,
1534,
1529,
1540,
1518,
1538,
1524,
1536,
1530,
1532,
1520,
1534,
1507,
1438,
1254,
1150,
1062,
1000]

from math import radians
import matplotlib.pyplot as plt


angle = [radians(a / 10) for a in range(0, 3600, 2)]



fig, ax = plt.subplots(subplot_kw=dict(projection='polar'))
ax.set_theta_zero_location('N')
ax.set_theta_direction(-1)
ax.set_rlim(0, 3000)
ax.set_rmax(3000)
ax.plot(angle, TOP_DATA, color="blue")
ax.plot(angle, LEFT_DATA, color="red")
ax.plot(angle, RIGHT_DATA, color="black")
plt.show()